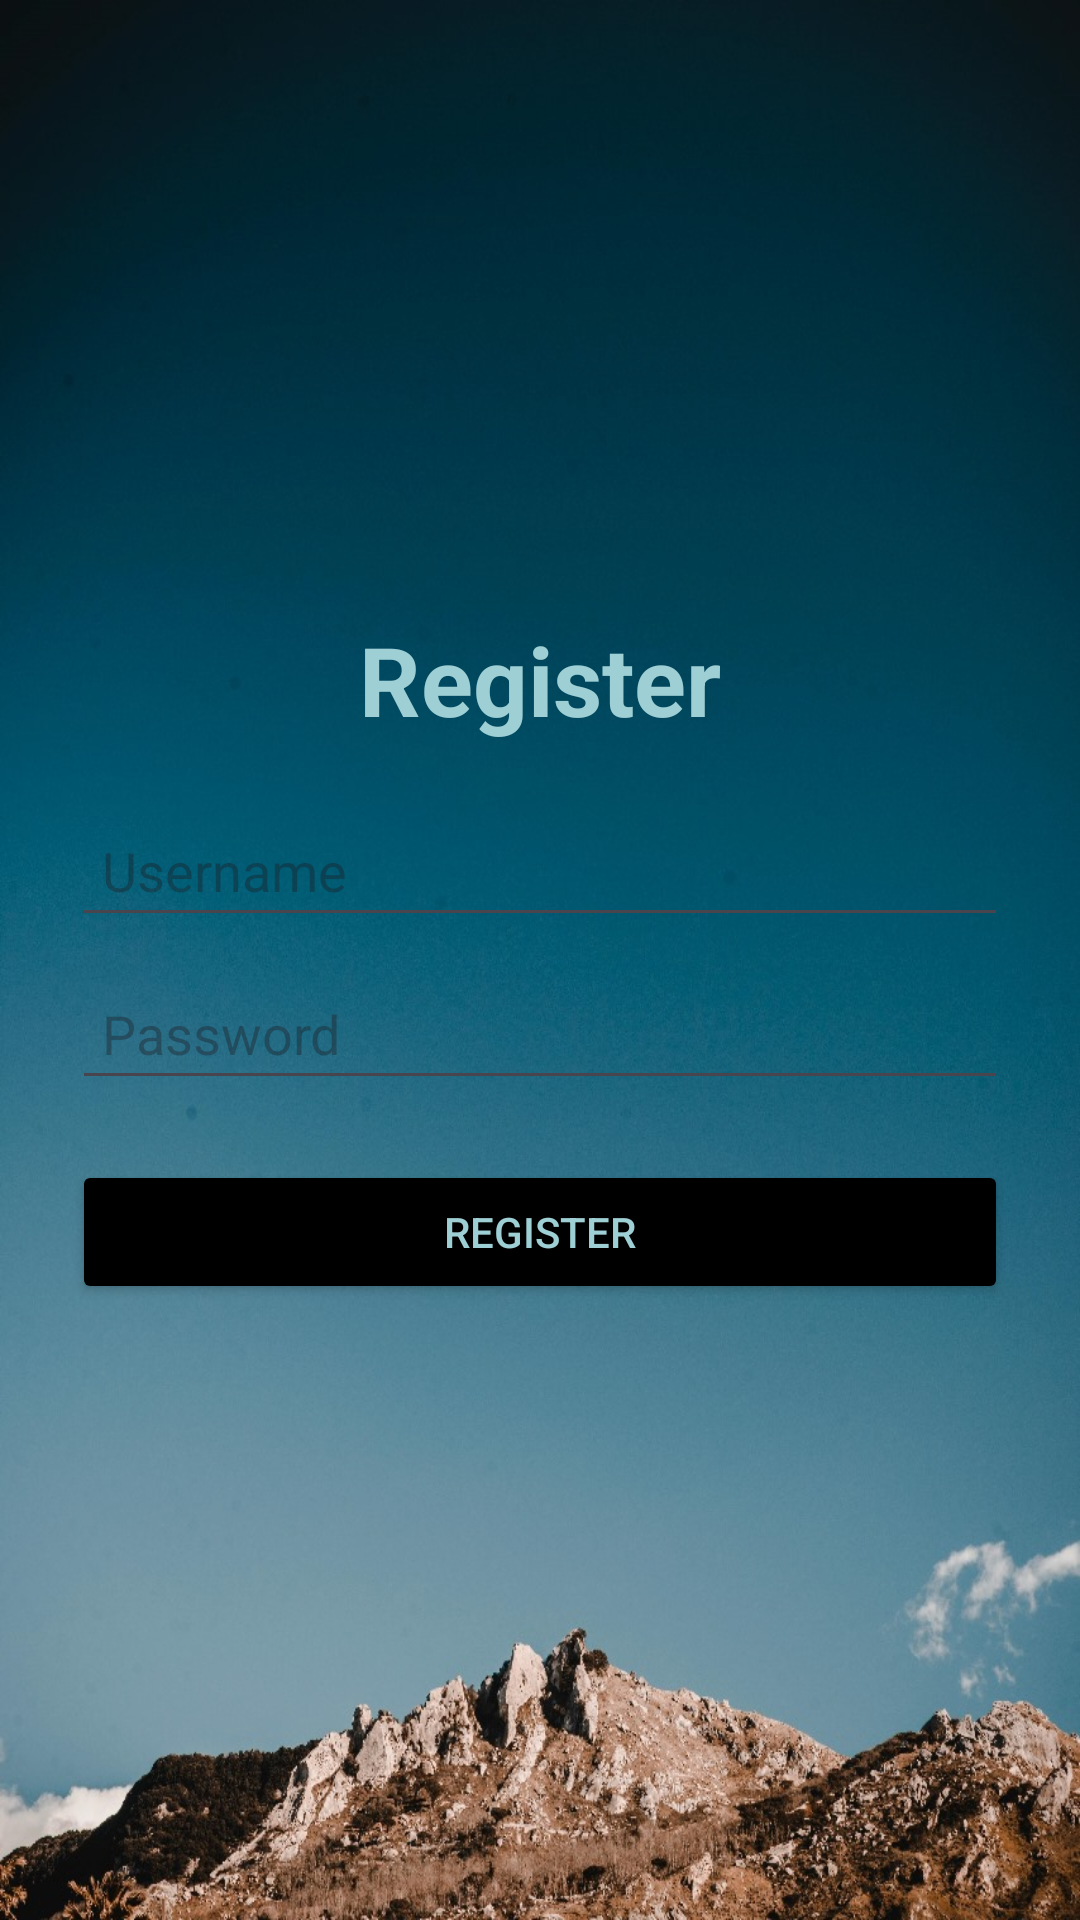

Reconstruct the res/layout file that produces this screen, plus the resources it refers to.
<!-- AndroidManifest.xml: application theme Theme.MyApp -->
<!-- res/layout/activity_register.xml -->
<?xml version="1.0" encoding="utf-8"?>
<LinearLayout xmlns:android="http://schemas.android.com/apk/res/android"
    android:layout_width="match_parent"
    android:layout_height="match_parent"
    android:orientation="vertical"
    android:gravity="center"
    android:padding="24dp"
    android:background="@drawable/loginscreenbg">


    <TextView
        android:layout_width="match_parent"
        android:layout_height="wrap_content"
        android:text="Register"
        android:textSize="32sp"
        android:textStyle="bold"
        android:textColor="@color/bluelight"
        android:gravity="center"
        android:layout_marginBottom="20dp"/>


    <EditText
        android:id="@+id/regUsername"
        android:layout_width="match_parent"
        android:layout_height="wrap_content"
        android:hint="Username"
        android:padding="10dp"/>

    <EditText
        android:id="@+id/regPassword"
        android:layout_width="match_parent"
        android:layout_height="wrap_content"
        android:hint="Password"
        android:inputType="textPassword"
        android:padding="10dp"
        android:layout_marginTop="10dp"/>

    <Button
        android:id="@+id/registerBtn"
        android:layout_width="match_parent"
        android:layout_height="wrap_content"
        android:text="Register"
        android:textColor="@color/bluelight"
        android:backgroundTint="@color/black"
        android:layout_marginTop="20dp"/>
</LinearLayout>
<!-- resources referenced by this layout -->
<resources>
  <color name="black">#FF000000</color>
  <color name="bluelight">#9ECFD4</color>
  <!-- drawable loginscreenbg: jpeg bitmap (drawable, 174398 bytes) -->
  <style name="Theme.MyApp" parent="Theme.Material3.DayNight.NoActionBar">
          
          <item name="windowSplashScreenBackground">#FFFFFF</item>
  
          
          <item name="windowSplashScreenAnimatedIcon">@drawable/download</item>
  
          
          <item name="windowSplashScreenIconBackgroundColor">#FFFFFF</item>
  
          
          <item name="postSplashScreenTheme">@style/Theme.MyApp</item>
      </style>
  <!-- drawable download: png bitmap (drawable, 40528 bytes) -->
</resources>
